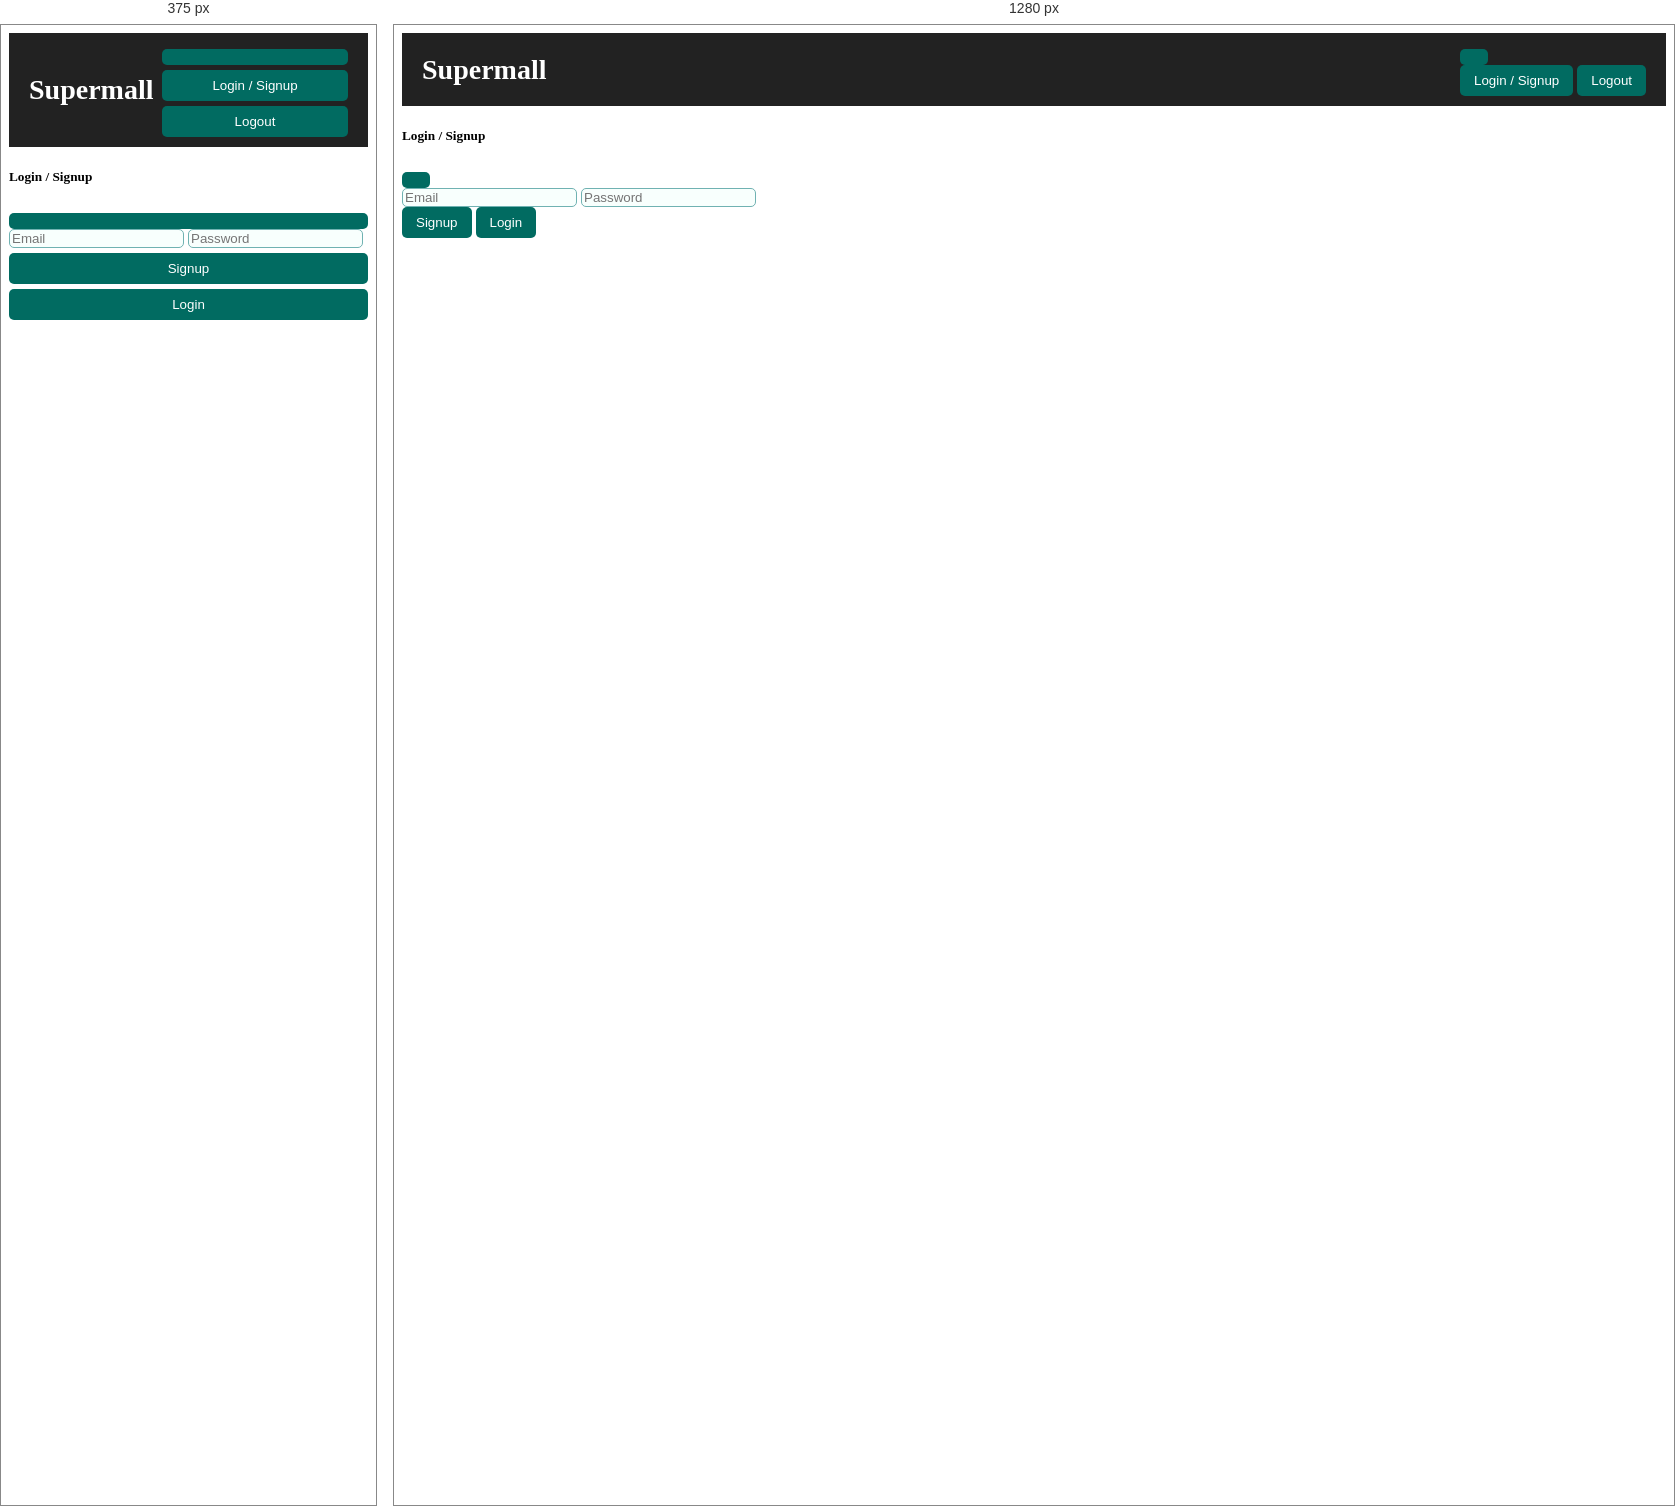
Rendered at 375 px and 1280 px, left to right.

<!-- file: index.html -->
<!DOCTYPE html>
<html lang="en">

<head>
    <meta charset="UTF-8">
    <meta name="viewport" content="width=device-width, initial-scale=1.0">

    <title>Supermall App</title>

    <link rel="stylesheet" href="https://cdn.jsdelivr.net/npm/bootstrap@5.3.2/dist/css/bootstrap.min.css">
    <link rel="stylesheet" href="https://cdn.jsdelivr.net/npm/bootstrap-icons@1.10.5/font/bootstrap-icons.css">
    <link rel="stylesheet" href="style.css">
</head>

<body>
    <header>
        <section class="header-container">
            <div class="logo">Supermall</div>
            <!-- Navbar -->
            <nav class="navbar navbar-expand-lg navbar-dark bg-dark">
                <div class="container-fluid">

                    <!-- Toggler for mobile -->
                    <button class="navbar-toggler" type="button" data-bs-toggle="collapse" data-bs-target="#navbarNav">
                        <span class="navbar-toggler-icon"></span>
                    </button>

                    <div class="collapse navbar-collapse justify-content-end" id="navbarNav">
                        <div class="d-flex">
                            <!-- Login / Signup opens modal -->
                            <button class="btn btn-success btn-sm me-2" data-bs-toggle="modal"
                                data-bs-target="#authModal">
                                Login / Signup
                            </button>
                            <!-- Logout (hidden until logged in) -->
                            <button id="logoutBtnNav" class="btn btn-danger btn-sm d-none">Logout</button>
                        </div>
                    </div>
                </div>
            </nav>
        </section>
    </header>

    <main>
        <!-- Auth modal -->
        <div class="modal fade" id="authModal" tabindex="-1">
            <div class="modal-dialog">
                <div class="modal-content">
                    <div class="modal-header">
                        <h5 class="modal-title" id="authModalLabel">Login / Signup</h5>
                        <button type="button" class="btn-close" data-bs-dismiss="modal"></button>
                    </div>
                    <div class="modal-body">
                        <input id="email" type="email" placeholder="Email" class="form-control mb-2">
                        <input id="password" type="password" placeholder="Password" class="form-control mb-2">
                        <div class="d-flex justify-content-between">
                            <button id="signupBtn" class="btn btn-success">Signup</button>
                            <button id="loginBtn" class="btn btn-primary">Login</button>
                        </div>
                        <div id="userInfo" class="mt-3 small text-muted"></div>
                    </div>
                </div>
            </div>
        </div>

        <!-- MAIN CONTAINER -->
        <div class="container my-4">

            <!-- SHOP SECTION -->
            <div id="shop-section" style="display:none;" class="mb-4">
                <h3>Create Shop</h3>
                <input id="shopName" type="text" placeholder="Shop Name" class="form-control mb-2">
                <input id="shopCategory" type="text" placeholder="Category" class="form-control mb-2">
                <input id="shopFloor" type="text" placeholder="Floor" class="form-control mb-2">
                <input id="shopContact" type="text" placeholder="Contact" class="form-control mb-2">
                <button id="createShopBtn" class="btn btn-primary mb-3">Create Shop</button>

                <h4>My Shops</h4>
                <div class="row mb-2">
                    <div class="col-md-6">
                        <label for="categoryFilter" class="form-label">Filter by Category</label>
                        <select id="categoryFilter" class="form-select">
                            <option value="">All Categories</option>
                        </select>
                    </div>
                    <div class="col-md-6">
                        <label for="floorFilter" class="form-label">Filter by Floor</label>
                        <select id="floorFilter" class="form-select">
                            <option value="">All Floors</option>
                        </select>
                    </div>
                </div>

                <div class="row mb-2">
                    <div class="col-md-6">
                        <label for="shopSearch" class="form-label">Search by shop name</label>
                        <input id="shopSearch" type="text" class="form-control" placeholder="Enter shop name...">
                    </div>
                </div>
                <div id="shopList"></div>
            </div>

            <!-- MANAGE SHOP -->
            <div id="manage-shop" style="display:none;" class="mb-4">
                <h3>Manage Shop: <span id="selectedShopName"></span></h3>
                <!-- TABS -->
                <ul class="nav nav-tabs mb-3" id="manageTabs">
                    <li class="nav-item">
                        <button class="nav-link active" id="products-tab-btn" data-bs-toggle="tab"
                            data-bs-target="#products-tab">Products</button>
                    </li>
                    <li class="nav-item">
                        <button class="nav-link" id="offers-tab-btn" data-bs-toggle="tab"
                            data-bs-target="#offers-tab">Offers</button>
                    </li>
                </ul>

                <div class="tab-content">
                    <!-- PRODUCTS TAB -->
                    <div class="tab-pane fade show active" id="products-tab">
                        <form id="productForm" class="mb-3">
                            <input type="text" id="productName" placeholder="Product Name" class="form-control mb-2"
                                required>
                            <input type="number" id="productPrice" placeholder="Price" class="form-control mb-2"
                                required>
                            <textarea id="productDesc" placeholder="Description" class="form-control mb-2"></textarea>
                            <input type="file" id="productImage" class="form-control mb-2" required>
                            <button type="submit" class="btn btn-primary">Add Product</button>
                        </form>

                        <div id="productList" class="d-flex flex-wrap gap-3"></div>
                    </div>

                    <!-- OFFERS TAB -->
                    <div class="tab-pane fade" id="offers-tab">
                        <form id="offerForm" class="mb-3">
                            <input id="offerTitle" type="text" placeholder="Offer Title" class="form-control mb-2"
                                required>
                            <input id="offerStart" type="date" class="form-control mb-2" required>
                            <input id="offerEnd" type="date" class="form-control mb-2" required>
                            <input id="offerDiscount" type="number" step="0.01" placeholder="Discount %"
                                class="form-control mb-2" required>
                            <div id="offerProductsList" class="mb-2"></div>
                            <button type="submit" class="btn btn-success">Create Offer</button>
                        </form>
                        <div id="offerList"></div>
                    </div>
                </div>
            </div>
        </div>
    </main>

    <script type="module" src="./js/main.js"></script>
    <script src="https://cdn.jsdelivr.net/npm/bootstrap@5.3.2/dist/js/bootstrap.bundle.min.js"></script>
</body>

</html>

/* @media block from style.css */
@media (max-width: 768px) {
    .d-flex {
        flex-direction: column !important;
        align-items: flex-start;
    }

    .product-thumb {
        width: 100px;
        height: 100px;
    }

    .product-grid {
        grid-template-columns: repeat(auto-fill, minmax(140px, 1fr));
    }

    .product-card img {
        height: 120px;
    }

    #shopList, #productList, #offerList {
        padding: 0;
    }

    button {
        width: 100%;
        margin-top: 5px;
    }
}